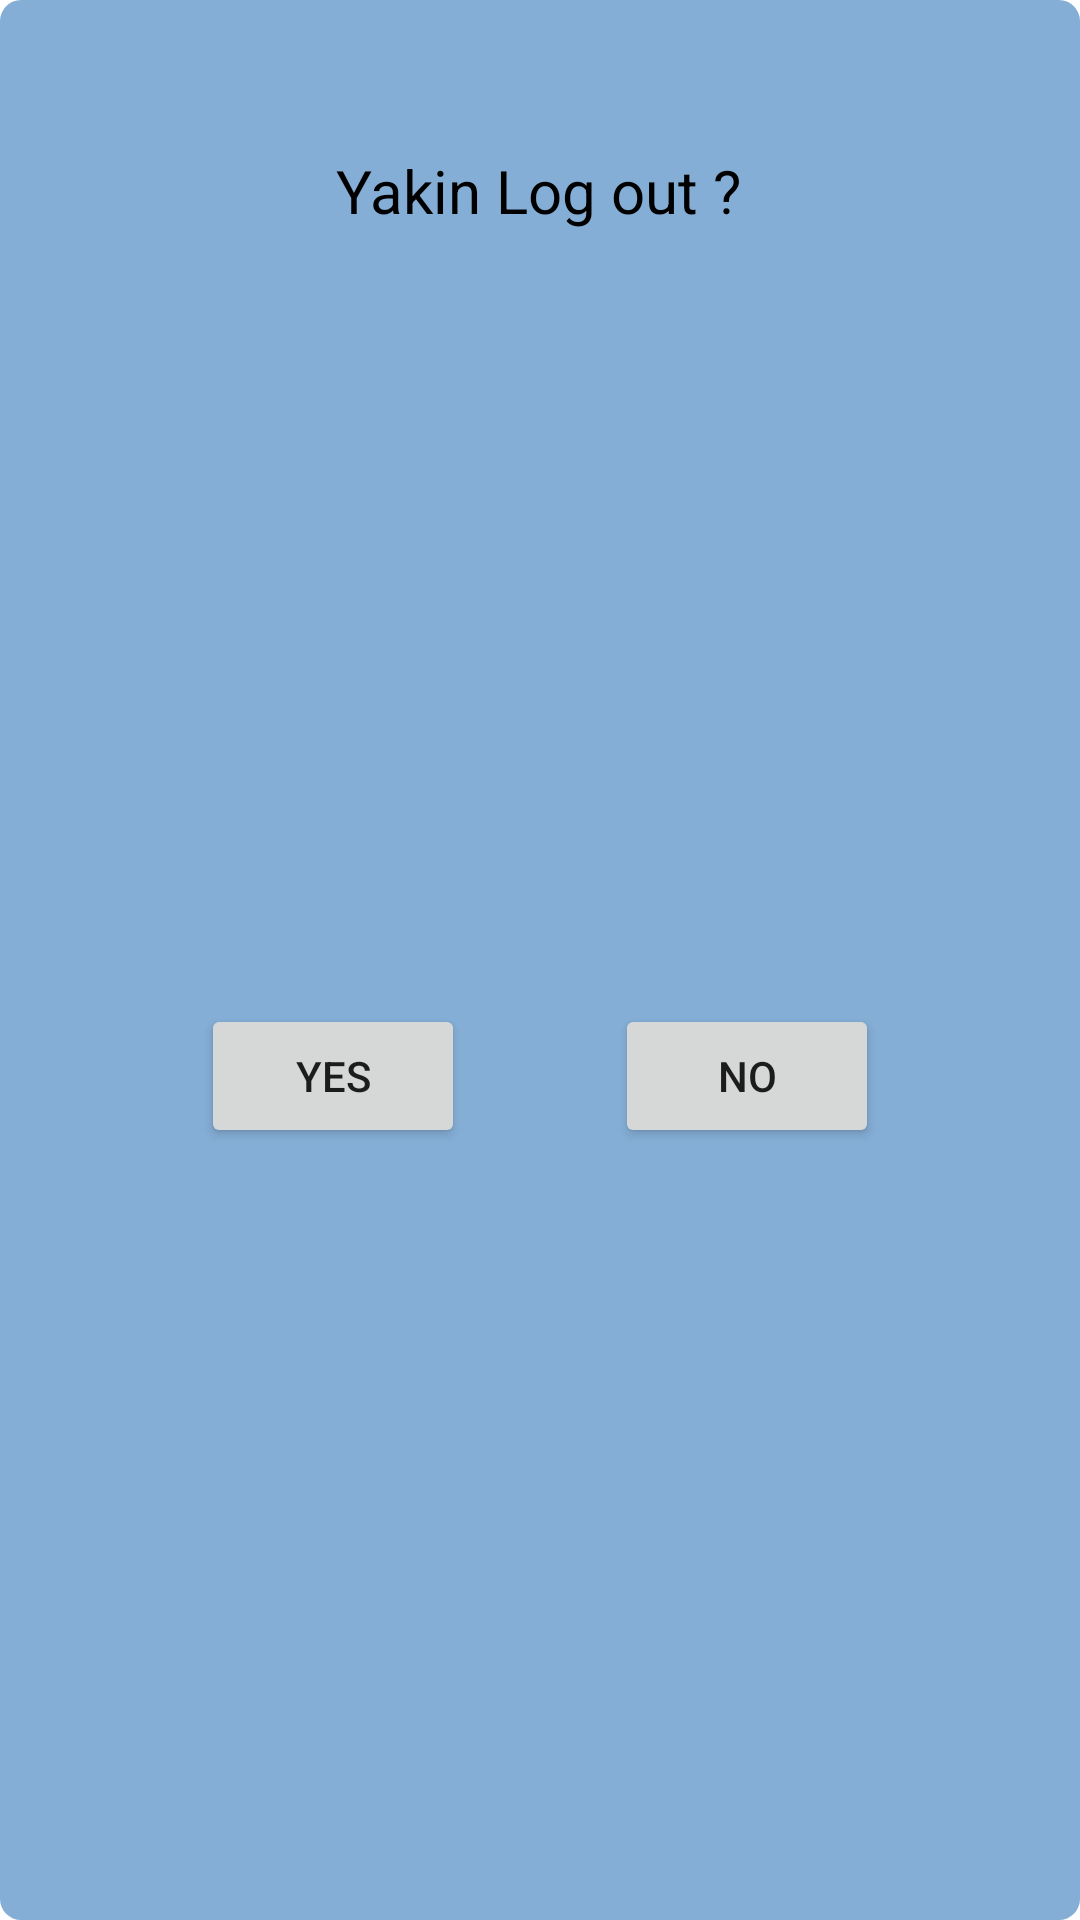

This screen was rendered from an Android layout file. Write that file and the resources it references.
<!-- AndroidManifest.xml: application theme Theme.chapter6SuitGame -->
<!-- res/layout/dialog_logout.xml -->
<?xml version="1.0" encoding="utf-8"?>
<androidx.constraintlayout.widget.ConstraintLayout xmlns:android="http://schemas.android.com/apk/res/android"
    xmlns:app="http://schemas.android.com/apk/res-auto"
    android:layout_width="match_parent"
    android:layout_height="wrap_content"
    android:background="@drawable/bg_button_rounded"
    >

    <TextView
        android:id="@+id/title_logOut"
        android:layout_width="wrap_content"
        android:layout_height="wrap_content"
        android:layout_marginTop="64dp"
        android:text="Yakin Log out ?"
        android:textColor="@color/black"
        android:textSize="20sp"
        app:fontFamily="@font/oneoftheguys"
        app:layout_constraintEnd_toEndOf="parent"
        app:layout_constraintHorizontal_bias="0.497"
        app:layout_constraintStart_toStartOf="parent"
        app:layout_constraintTop_toTopOf="parent"
        android:layout_margin="50dp"
        />

    <androidx.appcompat.widget.LinearLayoutCompat
        android:layout_width="match_parent"
        android:layout_height="wrap_content"
        android:orientation="horizontal"
        app:layout_constraintBottom_toBottomOf="parent"
        app:layout_constraintEnd_toEndOf="parent"
        app:layout_constraintStart_toStartOf="parent"
        app:layout_constraintTop_toBottomOf="@id/title_logOut"
        android:layout_margin="50dp"
        android:gravity="center"
        >

        <Button
            android:id="@+id/btn_yes"
            android:layout_width="wrap_content"
            android:layout_height="wrap_content"
            android:text="YES"
            android:layout_gravity="center"
            android:layout_marginEnd="50dp"
            />

        <Button
            android:id="@+id/btn_no"
            android:layout_width="wrap_content"
            android:layout_height="wrap_content"
            android:text="NO"
            android:layout_gravity="center"
            />


    </androidx.appcompat.widget.LinearLayoutCompat>

</androidx.constraintlayout.widget.ConstraintLayout>
<!-- resources referenced by this layout -->
<resources>
  <color name="black">#FF000000</color>
  <!-- drawable bg_button_rounded (drawable) -->
  <?xml version="1.0" encoding="utf-8"?>
  <shape xmlns:android="http://schemas.android.com/apk/res/android">
      <solid
          android:color="@color/grayblue"/>
      <corners
          android:radius="7dp"/>
  </shape>
  <style name="Theme.chapter6SuitGame" parent="Theme.MaterialComponents.DayNight.NoActionBar">
          
          <item name="colorPrimary">#FF1B5E20</item>
          <item name="colorPrimaryVariant">#FF003300</item>
          <item name="colorOnPrimary">#FFFFFFFF</item>
          
          <item name="colorSecondary">#FF0288D1</item>
          <item name="colorSecondaryVariant">#FF005B9F</item>
          <item name="colorOnSecondary">#FF000000</item>
          
          <item name="android:statusBarColor">?attr/colorPrimaryVariant</item>
          
      </style>
  <color name="grayblue">#85AED6</color>
</resources>
